Run: headless pygame with SDL's dummy video driver; simulated clock (each Clock.tick advances the game by its frame time, no real sleeping); random seed 0; keys injected as events and as key.get_pressed() state; no mouse input.
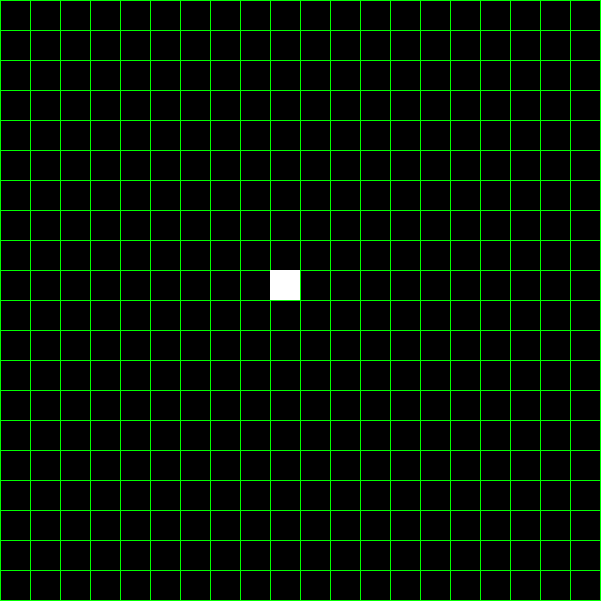
Frame 1 of 4 · flips 1–60 · no input
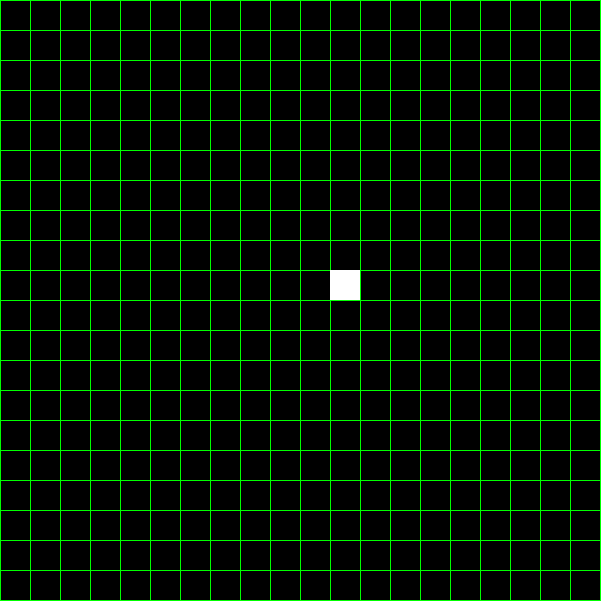
Frame 2 of 4 · flips 61–180 · tapped SPACE, RETURN · held RIGHT (→), D
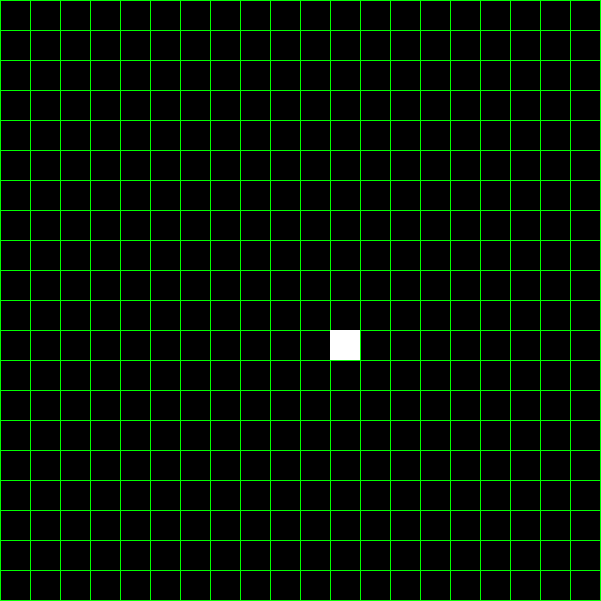
Frame 3 of 4 · flips 181–300 · held DOWN (↓), S
Frame 4 of 4 · flips 301–420 · held LEFT (←), A, UP (↑), W · screen same as frame 1, image omitted

The pygame program that drew these frames:

import pygame

pygame.init()
screen = pygame.display.set_mode((601, 601))
pygame.display.set_caption('Snake')
running = True
GREEN = (0, 255, 0)
BLACK = (0, 0, 0)
WHITE = (255, 255, 255)
clock = pygame.time.Clock()

snake = [9, 9]


while running:
    clock.tick(60)
    screen.fill(BLACK)

    # Draw grid
    for i in range(21):
        pygame.draw.line(screen, GREEN, (0, i * 30), (600, i * 30))
        pygame.draw.line(screen, GREEN, (i * 30, 0), (i * 30, 600))

    # Draw snake
    pygame.draw.rect(screen, WHITE, (snake[0]*30, snake[1]*30, 30, 30))

    for event in pygame.event.get():
        if event.type == pygame.QUIT:
            running = False
        if event.type == pygame.KEYDOWN:
            if event.key == pygame.K_w or event.key == pygame.K_UP:
                snake[1] -= 1
            if event.key == pygame.K_s or event.key == pygame.K_DOWN:
                snake[1] += 1
            if event.key == pygame.K_d or event.key == pygame.K_RIGHT:
                snake[0] += 1
            if event.key == pygame.K_a or event.key == pygame.K_LEFT:
                snake[0] -= 1

    pygame.display.flip()

pygame.quit()
